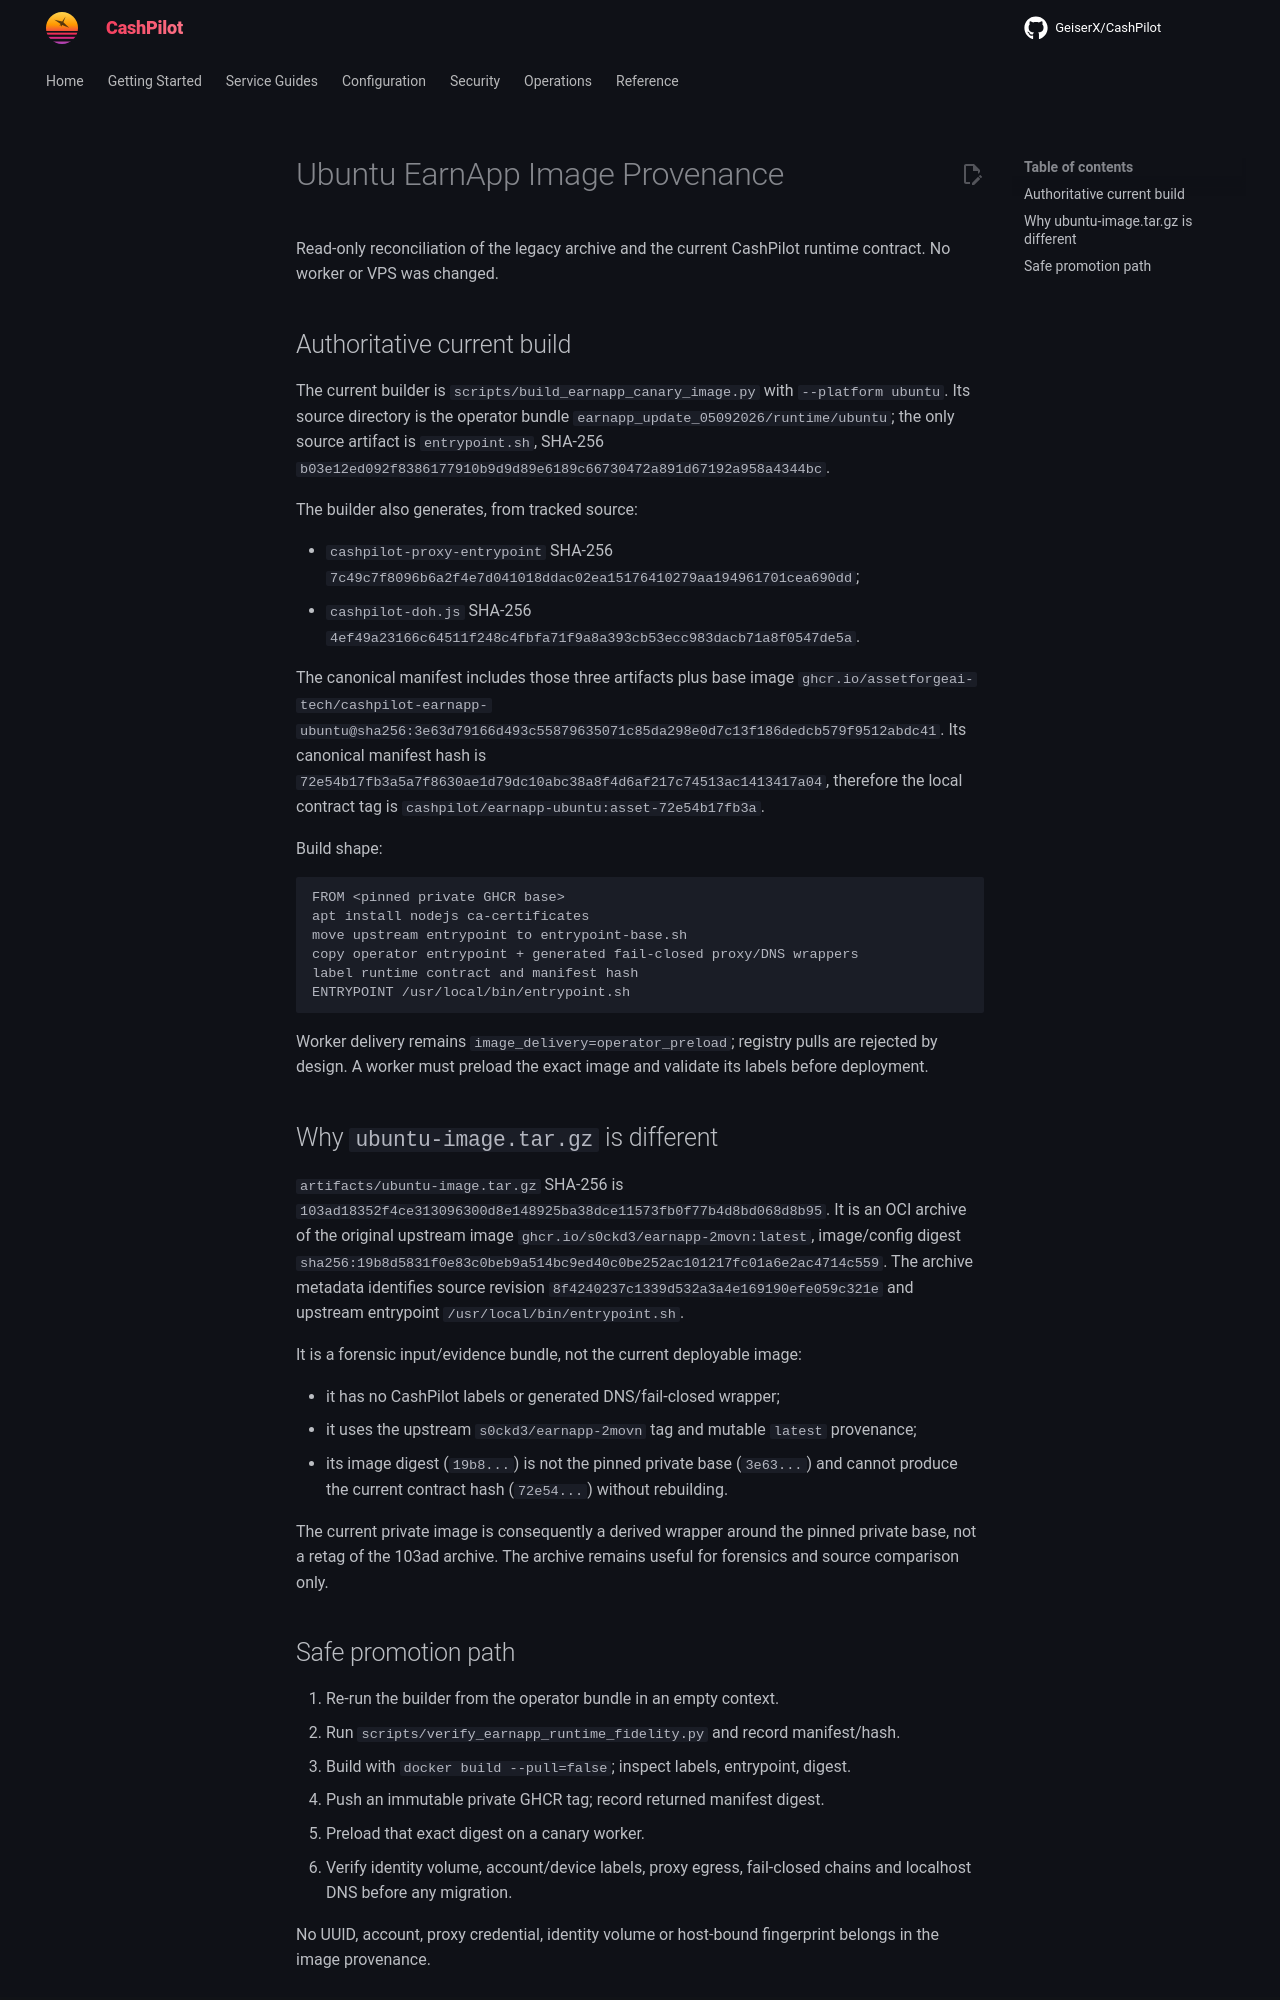

repository: assetforgeai-tech/CashPilot · page: evidence/earnapp/ubuntu-image-provenance-2026-09-14/index.html · generator: mkdocs

# Ubuntu EarnApp Image Provenance

Read-only reconciliation of the legacy archive and the current CashPilot
runtime contract. No worker or VPS was changed.

## Authoritative current build

The current builder is `scripts/build_earnapp_canary_image.py` with
`--platform ubuntu`. Its source directory is the operator bundle
`earnapp_update_05092026/runtime/ubuntu`; the only source artifact is
`entrypoint.sh`, SHA-256
`b03e12ed092f8386177910b9d9d89e6189c66730472a891d67192a958a4344bc`.

The builder also generates, from tracked source:

- `cashpilot-proxy-entrypoint` SHA-256
  `7c49c7f8096b6a2f4e7d041018ddac02ea15176410279aa194961701cea690dd`;
- `cashpilot-doh.js` SHA-256
  `4ef49a23166c64511f248c4fbfa71f9a8a393cb53ecc983dacb71a8f0547de5a`.

The canonical manifest includes those three artifacts plus base image
`ghcr.io/assetforgeai-tech/cashpilot-earnapp-ubuntu@sha256:3e63d79166d493c55879635071c85da298e0d7c13f186dedcb579f9512abdc41`.
Its canonical manifest hash is `72e54b17fb3a5a7f8630ae1d79dc10abc38a8f4d6af217c74513ac1413417a04`,
therefore the local contract tag is
`cashpilot/earnapp-ubuntu:asset-72e54b17fb3a`.

Build shape:

```text
FROM <pinned private GHCR base>
apt install nodejs ca-certificates
move upstream entrypoint to entrypoint-base.sh
copy operator entrypoint + generated fail-closed proxy/DNS wrappers
label runtime contract and manifest hash
ENTRYPOINT /usr/local/bin/entrypoint.sh
```

Worker delivery remains `image_delivery=operator_preload`; registry pulls are
rejected by design. A worker must preload the exact image and validate its
labels before deployment.

## Why `ubuntu-image.tar.gz` is different

`artifacts/ubuntu-image.tar.gz` SHA-256 is
`103ad18352f4ce313096300d8e148925ba38dce11573fb0f77b4d8bd068d8b95`.
It is an OCI archive of the original upstream image
`ghcr.io/s0ckd3/earnapp-2movn:latest`, image/config digest
`sha256:19b8d5831f0e83c0beb9a514bc9ed40c0be252ac101217fc01a6e2ac4714c559`.
The archive metadata identifies source revision
`8f4240237c1339d532a3a4e169190efe059c321e` and upstream entrypoint
`/usr/local/bin/entrypoint.sh`.

It is a forensic input/evidence bundle, not the current deployable image:

- it has no CashPilot labels or generated DNS/fail-closed wrapper;
- it uses the upstream `s0ckd3/earnapp-2movn` tag and mutable `latest` provenance;
- its image digest (`19b8...`) is not the pinned private base (`3e63...`) and
  cannot produce the current contract hash (`72e54...`) without rebuilding.

The current private image is consequently a derived wrapper around the pinned
private base, not a retag of the 103ad archive. The archive remains useful for
forensics and source comparison only.
